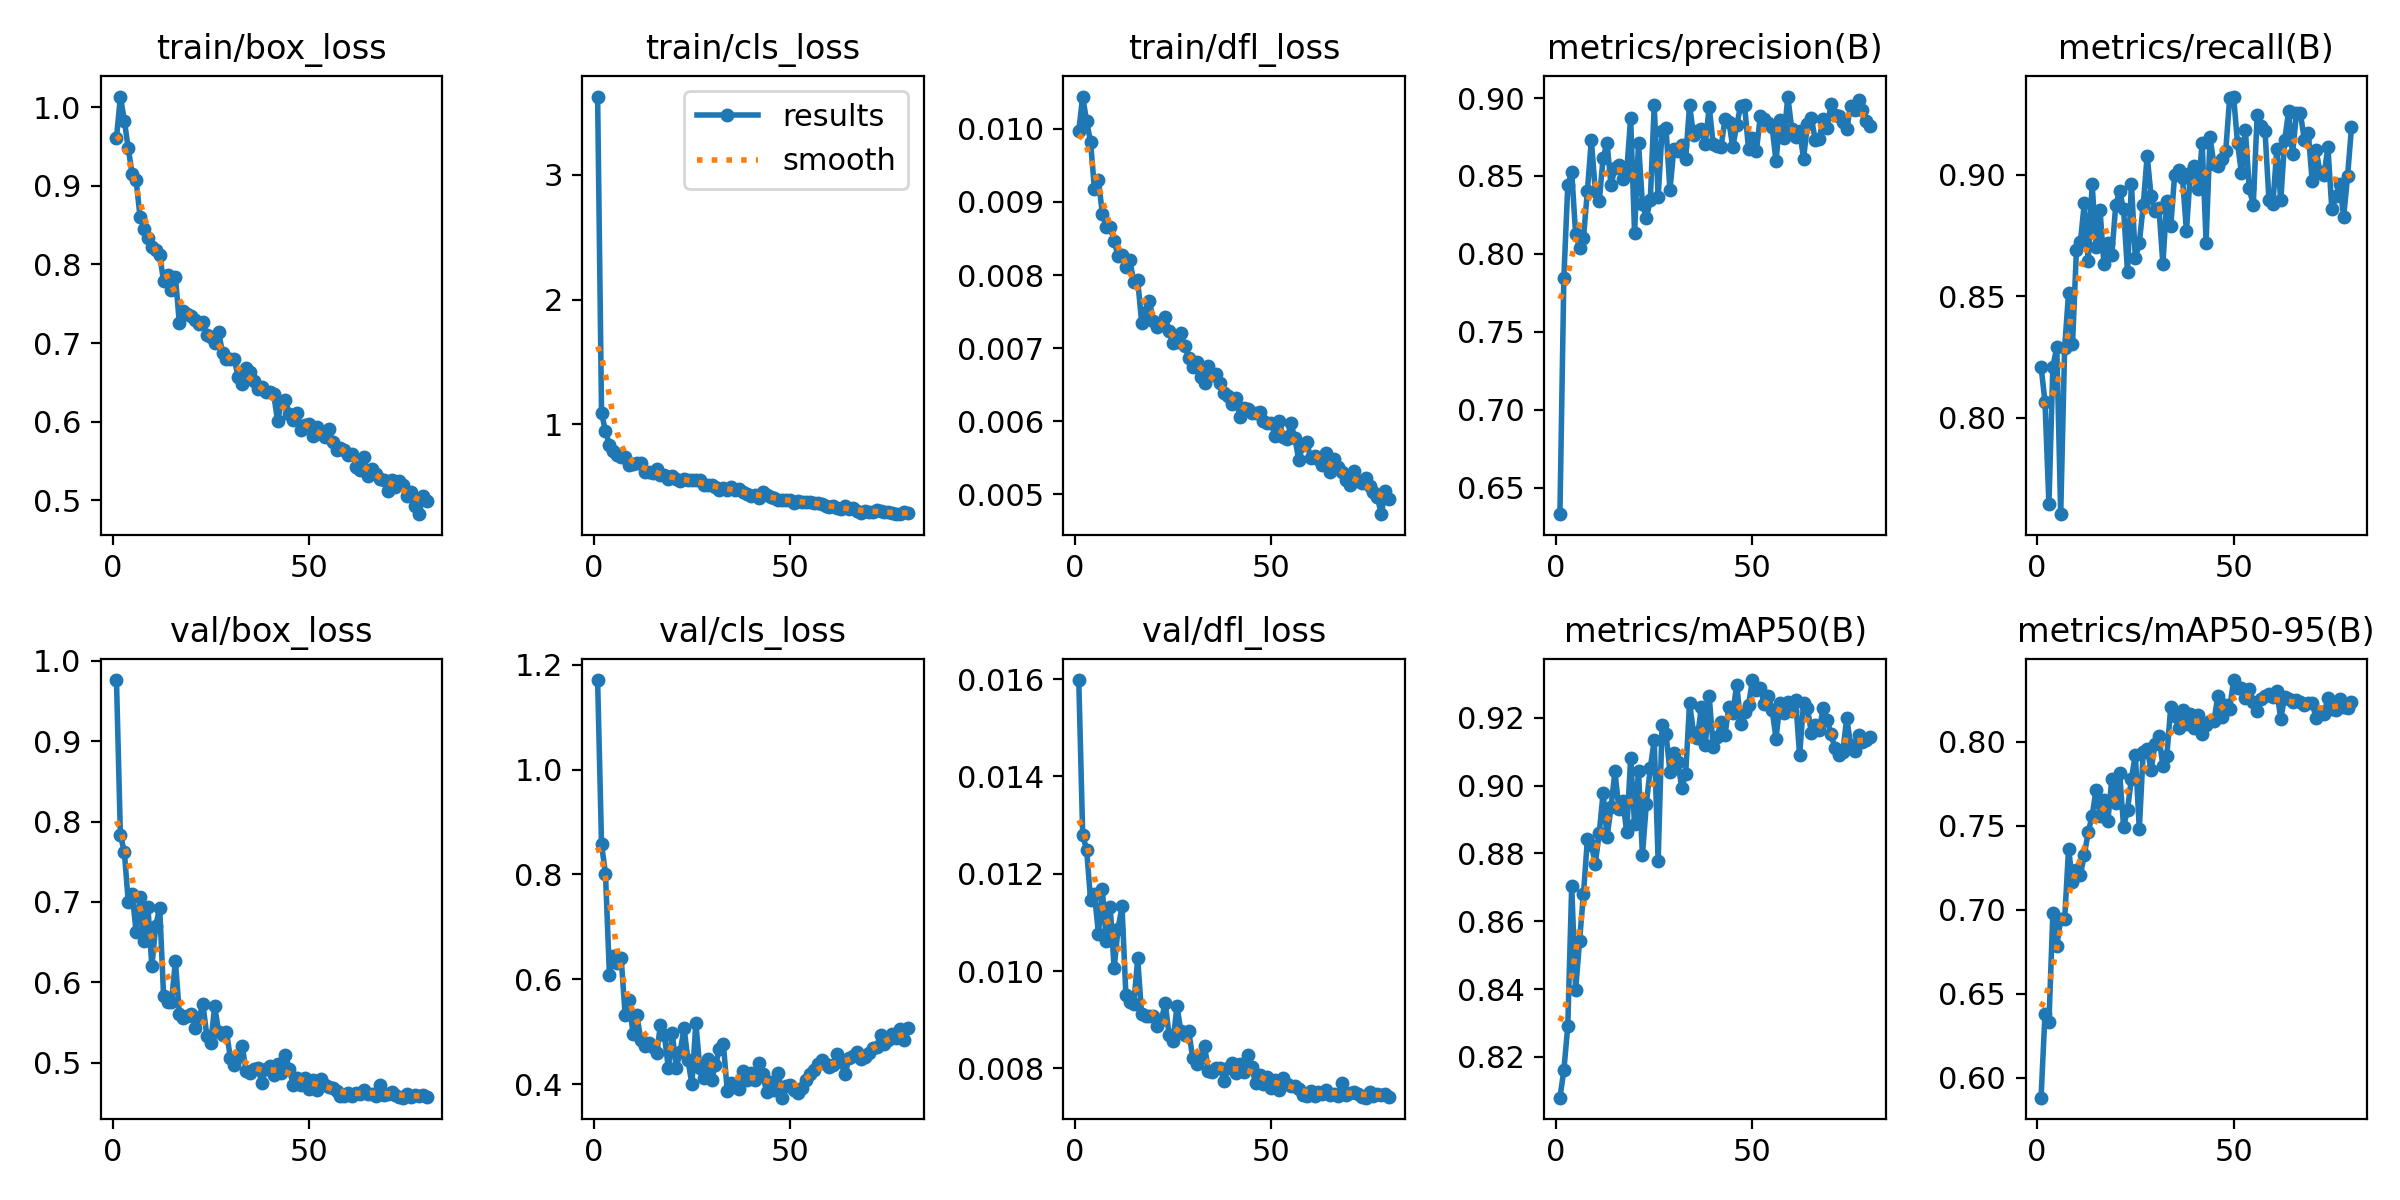

The data file committed next to this chart (first rows):
epoch, time, train/box_loss, train/cls_loss, train/dfl_loss, metrics/precision(B), metrics/recall(B), metrics/mAP50(B), metrics/mAP50-95(B), val/box_loss, val/cls_loss, val/dfl_loss, lr/pg0, lr/pg1, lr/pg2
1, 60.07, 0.9612, 3.627, 0.00997, 0.6329, 0.8211, 0.808, 0.5882, 0.9759, 1.17, 0.01598, 0.0003686, 0.0003686, 0.0003686
2, 115.6, 1.014, 1.091, 0.01044, 0.7844, 0.8066, 0.816, 0.6382, 0.7829, 0.8572, 0.0128, 0.0007388, 0.0007388, 0.0007388
3, 170.7, 0.9833, 0.9469, 0.0101, 0.844, 0.7644, 0.8291, 0.6329, 0.7625, 0.8018, 0.01249, 0.001108, 0.001108, 0.001108
4, 224.8, 0.9479, 0.8373, 0.00982, 0.8524, 0.8211, 0.8703, 0.6979, 0.6999, 0.6093, 0.01147, 0.001109, 0.001109, 0.001109
5, 279.3, 0.9151, 0.7867, 0.00917, 0.8125, 0.829, 0.8396, 0.6784, 0.7099, 0.6447, 0.01159, 0.001107, 0.001107, 0.001107
6, 332.8, 0.9074, 0.7525, 0.0093, 0.8039, 0.7604, 0.8543, 0.6945, 0.6629, 0.6321, 0.01077, 0.001104, 0.001104, 0.001104
7, 386.4, 0.8607, 0.737, 0.00884, 0.8105, 0.8288, 0.8682, 0.6942, 0.7064, 0.64, 0.01168, 0.001101, 0.001101, 0.001101
8, 439.9, 0.8455, 0.737, 0.00866, 0.8407, 0.8514, 0.8842, 0.7364, 0.6513, 0.5331, 0.01061, 0.001098, 0.001098, 0.001098
9, 494.4, 0.8336, 0.6727, 0.00866, 0.8732, 0.8303, 0.8826, 0.7163, 0.694, 0.5605, 0.01132, 0.001094, 0.001094, 0.001094
10, 548.3, 0.8224, 0.6834, 0.00847, 0.8402, 0.869, 0.877, 0.7236, 0.6201, 0.4963, 0.01006, 0.001089, 0.001089, 0.001089
11, 601.5, 0.8187, 0.6877, 0.00826, 0.8338, 0.8722, 0.886, 0.7206, 0.6706, 0.532, 0.01087, 0.001084, 0.001084, 0.001084
12, 655.7, 0.812, 0.6918, 0.00827, 0.8618, 0.8882, 0.8979, 0.7325, 0.6925, 0.4839, 0.01133, 0.001078, 0.001078, 0.001078
13, 709.2, 0.7785, 0.6203, 0.00811, 0.871, 0.8646, 0.8848, 0.7461, 0.5828, 0.4722, 0.0095, 0.001072, 0.001072, 0.001072
14, 763.3, 0.7868, 0.622, 0.0082, 0.8442, 0.8962, 0.8936, 0.7558, 0.5759, 0.4788, 0.00936, 0.001066, 0.001066, 0.001066
15, 817.4, 0.7673, 0.6115, 0.0079, 0.8548, 0.8705, 0.9042, 0.7712, 0.5754, 0.4704, 0.00933, 0.001059, 0.001059, 0.001059
16, 871.6, 0.7845, 0.6402, 0.00793, 0.8572, 0.8855, 0.8932, 0.7556, 0.6267, 0.4589, 0.01026, 0.001051, 0.001051, 0.001051
17, 925.3, 0.7253, 0.5919, 0.00735, 0.8483, 0.8633, 0.8955, 0.7653, 0.5609, 0.5128, 0.00911, 0.001043, 0.001043, 0.001043
18, 979.1, 0.7403, 0.5969, 0.0075, 0.853, 0.8721, 0.8864, 0.7526, 0.5552, 0.4942, 0.00907, 0.001034, 0.001034, 0.001034
19, 1032, 0.7375, 0.5618, 0.00764, 0.8871, 0.867, 0.9082, 0.7777, 0.5581, 0.4304, 0.00907, 0.001025, 0.001025, 0.001025
20, 1086, 0.735, 0.5831, 0.00737, 0.8134, 0.8875, 0.8886, 0.7633, 0.5602, 0.4978, 0.00907, 0.001016, 0.001016, 0.001016
21, 1139, 0.7289, 0.5654, 0.00729, 0.871, 0.8933, 0.9042, 0.7811, 0.543, 0.4313, 0.00887, 0.001006, 0.001006, 0.001006
22, 1193, 0.7245, 0.5458, 0.00732, 0.832, 0.8858, 0.8795, 0.7494, 0.5557, 0.4614, 0.00899, 0.0009956, 0.0009956, 0.0009956
23, 1247, 0.7262, 0.5591, 0.00742, 0.823, 0.8602, 0.8947, 0.7594, 0.5726, 0.5074, 0.00934, 0.0009848, 0.0009848, 0.0009848
24, 1301, 0.7103, 0.5513, 0.00723, 0.8343, 0.8963, 0.9052, 0.778, 0.5338, 0.4462, 0.00868, 0.0009736, 0.0009736, 0.0009736
25, 1354, 0.7081, 0.5511, 0.00707, 0.8954, 0.8658, 0.9134, 0.7921, 0.5251, 0.3999, 0.00856, 0.0009619, 0.0009619, 0.0009619
26, 1409, 0.6994, 0.5541, 0.00709, 0.8366, 0.8719, 0.8778, 0.748, 0.57, 0.5172, 0.00928, 0.0009499, 0.0009499, 0.0009499
27, 1462, 0.7143, 0.5513, 0.00721, 0.879, 0.8874, 0.918, 0.7939, 0.5387, 0.4317, 0.00876, 0.0009375, 0.0009375, 0.0009375
28, 1516, 0.687, 0.5132, 0.00703, 0.8807, 0.9079, 0.9153, 0.7954, 0.5349, 0.4113, 0.00868, 0.0009247, 0.0009247, 0.0009247
29, 1570, 0.6802, 0.5165, 0.00687, 0.841, 0.8913, 0.9042, 0.7832, 0.5382, 0.4479, 0.00876, 0.0009116, 0.0009116, 0.0009116
30, 1624, 0.6791, 0.5116, 0.00674, 0.8675, 0.8849, 0.9096, 0.7988, 0.5057, 0.4089, 0.00821, 0.0008981, 0.0008981, 0.0008981
31, 1678, 0.6792, 0.5022, 0.00681, 0.8662, 0.8864, 0.9071, 0.8033, 0.4973, 0.4369, 0.0081, 0.0008843, 0.0008843, 0.0008843
32, 1732, 0.6561, 0.4777, 0.0066, 0.8698, 0.8632, 0.8994, 0.7854, 0.5073, 0.4669, 0.00824, 0.0008702, 0.0008702, 0.0008702
33, 1786, 0.6475, 0.49, 0.00653, 0.861, 0.8894, 0.9033, 0.7913, 0.521, 0.4769, 0.00847, 0.0008557, 0.0008557, 0.0008557
34, 1839, 0.6682, 0.4736, 0.00676, 0.8957, 0.8789, 0.9245, 0.8205, 0.4895, 0.3873, 0.00794, 0.000841, 0.000841, 0.000841
35, 1893, 0.6633, 0.4945, 0.00663, 0.876, 0.9, 0.9156, 0.8153, 0.487, 0.4017, 0.00792, 0.000826, 0.000826, 0.000826
36, 1946, 0.6514, 0.475, 0.00665, 0.8787, 0.9018, 0.9142, 0.808, 0.4928, 0.3946, 0.00801, 0.0008107, 0.0008107, 0.0008107
37, 2000, 0.6412, 0.4812, 0.00652, 0.8799, 0.8985, 0.9232, 0.8187, 0.493, 0.3911, 0.00801, 0.0007952, 0.0007952, 0.0007952
38, 2053, 0.6435, 0.4612, 0.00639, 0.8705, 0.8769, 0.912, 0.8105, 0.4753, 0.4247, 0.00774, 0.0007795, 0.0007795, 0.0007795
39, 2107, 0.6374, 0.441, 0.00635, 0.8944, 0.9009, 0.9264, 0.8163, 0.4923, 0.409, 0.00801, 0.0007635, 0.0007635, 0.0007635
40, 2160, 0.6375, 0.4239, 0.00624, 0.8704, 0.9036, 0.9113, 0.8084, 0.496, 0.4225, 0.00811, 0.0007473, 0.0007473, 0.0007473
41, 2214, 0.6351, 0.4366, 0.00632, 0.869, 0.894, 0.9143, 0.8156, 0.4849, 0.4081, 0.0079, 0.000731, 0.000731, 0.000731
42, 2267, 0.601, 0.4063, 0.00606, 0.8685, 0.9131, 0.9189, 0.8046, 0.4984, 0.4407, 0.00809, 0.0007145, 0.0007145, 0.0007145
43, 2321, 0.6249, 0.4557, 0.00618, 0.8864, 0.8721, 0.9149, 0.81, 0.487, 0.419, 0.00792, 0.0006978, 0.0006978, 0.0006978
44, 2374, 0.6273, 0.435, 0.00617, 0.8846, 0.9154, 0.9233, 0.8124, 0.5099, 0.3859, 0.00828, 0.000681, 0.000681, 0.000681
45, 2428, 0.6091, 0.4194, 0.00612, 0.8686, 0.9043, 0.9214, 0.8123, 0.4919, 0.4042, 0.00803, 0.0006641, 0.0006641, 0.0006641
46, 2481, 0.6025, 0.4096, 0.00611, 0.8827, 0.9037, 0.9298, 0.8272, 0.4721, 0.3886, 0.0077, 0.0006471, 0.0006471, 0.0006471
47, 2536, 0.6108, 0.3973, 0.00613, 0.8951, 0.9066, 0.9183, 0.8143, 0.4816, 0.4217, 0.00786, 0.00063, 0.00063, 0.00063
48, 2589, 0.5892, 0.3923, 0.006, 0.8952, 0.9098, 0.9219, 0.8219, 0.4728, 0.3746, 0.00768, 0.0006128, 0.0006128, 0.0006128
49, 2643, 0.5955, 0.3977, 0.00597, 0.8674, 0.9318, 0.9238, 0.8195, 0.481, 0.3964, 0.00783, 0.0005956, 0.0005956, 0.0005956
50, 2696, 0.5965, 0.3952, 0.00597, 0.8747, 0.9322, 0.9312, 0.8366, 0.4674, 0.3997, 0.00759, 0.0005783, 0.0005783, 0.0005783
51, 2750, 0.5811, 0.37, 0.0058, 0.8659, 0.913, 0.9283, 0.8316, 0.478, 0.3884, 0.00776, 0.0005611, 0.0005611, 0.0005611
52, 2803, 0.5925, 0.387, 0.00601, 0.8884, 0.9007, 0.9289, 0.8317, 0.4659, 0.3842, 0.00755, 0.0005438, 0.0005438, 0.0005438
53, 2857, 0.5835, 0.3757, 0.00579, 0.8864, 0.9182, 0.924, 0.826, 0.4802, 0.3927, 0.0078, 0.0005265, 0.0005265, 0.0005265
54, 2911, 0.5804, 0.3809, 0.00576, 0.8841, 0.8944, 0.9266, 0.8314, 0.4718, 0.4089, 0.00769, 0.0005093, 0.0005093, 0.0005093
55, 2964, 0.59, 0.3751, 0.00597, 0.8812, 0.8874, 0.9224, 0.8238, 0.4704, 0.4199, 0.00765, 0.0004921, 0.0004921, 0.0004921
56, 3017, 0.5741, 0.3722, 0.00577, 0.8597, 0.9246, 0.9139, 0.8184, 0.469, 0.4269, 0.00763, 0.000475, 0.000475, 0.000475
57, 3072, 0.564, 0.3692, 0.00547, 0.8861, 0.9201, 0.9243, 0.825, 0.4652, 0.4385, 0.00757, 0.000458, 0.000458, 0.000458
58, 3125, 0.5667, 0.3652, 0.00567, 0.8741, 0.9179, 0.9214, 0.8271, 0.4591, 0.4461, 0.00745, 0.0004411, 0.0004411, 0.0004411
59, 3179, 0.5631, 0.3422, 0.00572, 0.901, 0.8896, 0.9248, 0.8284, 0.4585, 0.439, 0.00743, 0.0004243, 0.0004243, 0.0004243
60, 3233, 0.5575, 0.3407, 0.0055, 0.8802, 0.888, 0.9219, 0.8264, 0.4627, 0.4339, 0.00753, 0.0004076, 0.0004076, 0.0004076
... 20 more rows
